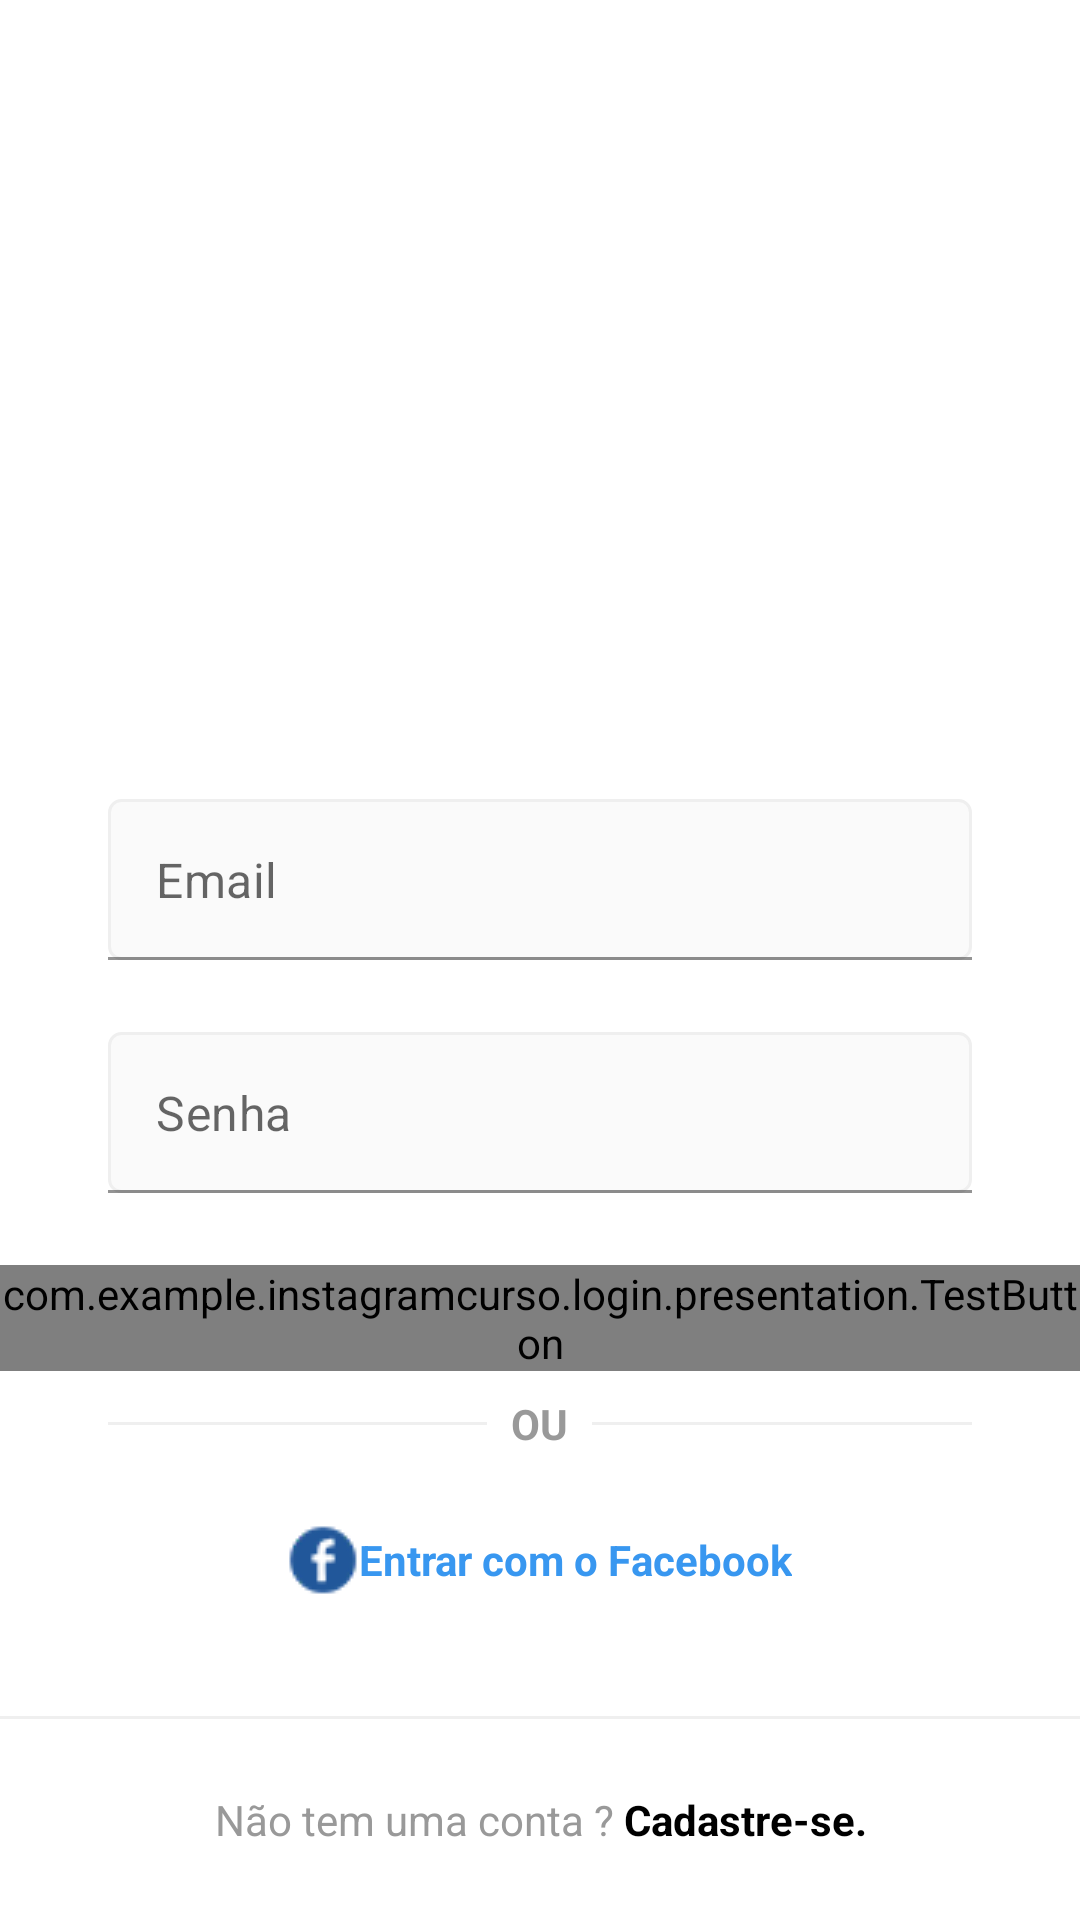

Reconstruct the res/layout file that produces this screen, plus the resources it refers to.
<!-- AndroidManifest.xml: application theme Theme.InstagramCurso -->
<!-- res/layout/activity_login.xml -->
<?xml version="1.0" encoding="utf-8"?>
<LinearLayout xmlns:android="http://schemas.android.com/apk/res/android"
    xmlns:app="http://schemas.android.com/apk/res-auto"
    xmlns:tools="http://schemas.android.com/tools"
    android:layout_width="match_parent"
    android:layout_height="match_parent"
    android:background="@android:color/white"
    tools:context=".login.presentation.LoginActivity">

    <ScrollView
        android:layout_width="match_parent"
        android:layout_height="wrap_content"
        android:layout_gravity="bottom">

        <LinearLayout
            android:layout_width="match_parent"
            android:layout_height="wrap_content"
            android:orientation="vertical">

            <androidx.appcompat.widget.AppCompatImageView
                android:id="@+id/login_image_view_logo"
                android:layout_width="wrap_content"
                android:layout_height="60dp"
                android:layout_marginBottom="48dp"
                android:paddingStart="80dp"
                android:paddingEnd="80dp"
                android:src="@drawable/instagram_logo_black" />

            <com.google.android.material.textfield.TextInputLayout
                android:id="@+id/login_edit_text_email_input"
                style="@style/InstaFormEditTextInput"
                app:errorTextAppearance="@style/InstaFormEditTextError"
                app:hintEnabled = "false"
                >

            <androidx.appcompat.widget.AppCompatEditText
                android:id="@+id/login_edit_text_email"
                style="@style/InstaFormEditText"
                android:hint="@string/email"
                android:inputType="textEmailAddress" />
            </com.google.android.material.textfield.TextInputLayout>



            <com.google.android.material.textfield.TextInputLayout
                android:id="@+id/login_edit_text_password_input"
                style="@style/InstaFormEditTextInput"
                app:errorTextAppearance="@style/InstaFormEditTextError"
                app:hintEnabled = "false">
            <androidx.appcompat.widget.AppCompatEditText
                android:id="@+id/login_edit_text_password"
                style="@style/InstaFormEditText"
                android:hint="@string/password"
                android:inputType="textPassword" />
            </com.google.android.material.textfield.TextInputLayout>


            <com.example.instagramcurso.login.presentation.TestButton
                android:id="@+id/login_button_enter"
                android:layout_height="wrap_content"
                android:layout_width="match_parent"
                app:text="@string/enter" />

            <FrameLayout
                android:layout_width="wrap_content"
                android:layout_height="wrap_content">

                <View
                    style="@style/FormContainer"
                    android:layout_width="match_parent"
                    android:layout_height="1dp"
                    android:layout_gravity="center"
                    android:background="@color/grayDarker" />

                <androidx.appcompat.widget.AppCompatTextView
                    style="@style/InstaTextViewBase"
                    android:layout_gravity="center"
                    android:background="@android:color/white"
                    android:padding="8dp"
                    android:text="@string/or"
                    android:textStyle="bold" />
            </FrameLayout>

            <androidx.appcompat.widget.AppCompatButton
                android:id="@+id/login_button_enter_facebook"
                style="@style/InstaFormButton.Link"
                android:layout_gravity="center"
                android:drawableStart="@drawable/facebook_logo"
                android:text="@string/enter_with_facebook"
                android:textAllCaps="false" />


            <View

                android:id="@+id/divider_bottom"
                android:layout_width="match_parent"
                android:layout_height="1dp"
                android:background="@color/grayDarker"

                />

            <androidx.appcompat.widget.AppCompatTextView
                android:id="@+id/login_text_view_register"
                style="@style/InstaTextViewBase"
                android:layout_width="match_parent"
                android:gravity="center"
                android:padding="24dp"
                android:text="@string/does_not_have_account" />

        </LinearLayout>
    </ScrollView>


</LinearLayout>
<!-- resources referenced by this layout -->
<resources>
  <color name="grayDarker">#EFEFEF</color>
  <string name="does_not_have_account">Não tem uma conta ? <b><font color="#00000">Cadastre-se.</font></b></string>
  <string name="email">Email</string>
  <string name="enter">Entrar</string>
  <string name="enter_with_facebook">Entrar com o Facebook</string>
  <string name="or">OU</string>
  <string name="password">Senha</string>
  <style name="FormContainer">
          <item name="android:layout_marginStart">36dp</item>
          <item name="android:layout_marginEnd">36dp</item>
      </style>
  <style name="InstaFormButton.Link" parent="InstaFormButton">
  
          <item name="android:textColor">@color/blueEnable</item>
          <item name="android:background">@null</item>
          <item name="android:textStyle">bold</item>
          <item name="android:layout_width">wrap_content</item>
  
      </style>
  <style name="InstaFormEditText">
          <item name="android:layout_width">match_parent</item>
          <item name="android:layout_height">wrap_content</item>
          <item name="android:padding">16dp</item>
          <item name="android:layout_marginBottom">4dp</item>
          <item name="android:background">@drawable/edit_text_background</item>
      </style>
  <style name="InstaFormEditTextError">
          <item name="android:textColor">@color/red</item>
      </style>
  <style name="InstaFormEditTextInput" parent="FormContainer">
          <item name="android:layout_height">wrap_content</item>
          <item name="android:layout_width">match_parent</item>
          <item name="android:layout_marginBottom">20dp</item>
      </style>
  <style name="InstaTextViewBase">
          <item name="android:textColor">@color/grayText</item>
          <item name="android:layout_width">wrap_content</item>
          <item name="android:layout_height">wrap_content</item>
      </style>
  <style name="InstaFormButton" parent="FormContainer">
          <item name="android:layout_width">match_parent</item>
          <item name="android:layout_height">wrap_content</item>
          <item name="android:padding">16dp</item>
          <item name="android:layout_marginBottom">24dp</item>
          <item name="android:textColor">@android:color/white</item>
          <item name="android:background">@drawable/button_background</item>
      </style>
  <color name="blueEnable">#3897F0</color>
  <!-- drawable edit_text_background (drawable) -->
  <?xml version="1.0" encoding="utf-8"?>
  <shape xmlns:android="http://schemas.android.com/apk/res/android">
  
      <stroke android:color="@color/grayDarker" android:width="1dp"/>
      <solid android:color="@color/gray"/>
      <corners android:radius="4dp"/>
  
  </shape>
  <color name="red">#FF0000</color>
  <color name="grayText">#999999</color>
  <color name="gray">#FAFAFA</color>
  <color name="black">#FF000000</color>
  <color name="teal_200">#FF03DAC5</color>
  <color name="teal_700">#FF018786</color>
  <style name="NoShadowButton" parent="android:Widget.Button">
          <item name="android:stateListAnimator">@null</item>
      </style>
  <!-- drawable button_background (drawable) -->
  <?xml version="1.0" encoding="utf-8"?>
  <selector xmlns:android="http://schemas.android.com/apk/res/android">
  
      <item android:drawable="@drawable/button_background_enabled" android:state_enabled="true"/>
      <item android:drawable="@drawable/button_background_disabled" android:state_enabled="false"/>
  
  
  </selector>
  <!-- drawable button_background_enabled (drawable) -->
  <?xml version="1.0" encoding="utf-8"?>
  <shape xmlns:android="http://schemas.android.com/apk/res/android">
  <solid android:color="@color/blueEnable"/>
      <corners android:radius="4dp"/>
  
  </shape>
  <!-- drawable button_background_disabled (drawable) -->
  <?xml version="1.0" encoding="utf-8"?>
  <shape xmlns:android="http://schemas.android.com/apk/res/android">
  <solid android:color="@color/blueDisable"/>
      <corners android:radius="4dp"/>
  
  </shape>
  <color name="blueDisable">#C3E0FA</color>
</resources>
